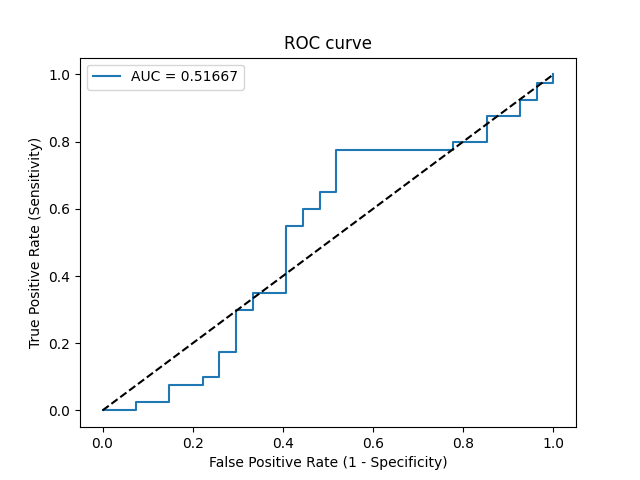

Source data for this figure (header and first rows):
Threshold, Sensitivity, Specificity, NPV, PPV
inf, 0.0, 1.0, 0.403, 0
0.6198, 0.0, 0.963, 0.3939, 0.0
0.6045, 0.0, 0.9259, 0.3846, 0.0
0.5546, 0.025, 0.9259, 0.3906, 0.3333
0.5425, 0.025, 0.8519, 0.371, 0.2
0.5025, 0.075, 0.8519, 0.3833, 0.4286
0.4909, 0.075, 0.7778, 0.3621, 0.3333
0.4648, 0.1, 0.7778, 0.3684, 0.4
0.4577, 0.1, 0.7407, 0.3571, 0.3636
0.4346, 0.175, 0.7407, 0.3774, 0.5
0.4336, 0.175, 0.7037, 0.3654, 0.4667
0.4142, 0.3, 0.7037, 0.4043, 0.6
0.4133, 0.3, 0.6667, 0.3913, 0.5714
0.4058, 0.35, 0.6667, 0.4091, 0.6087
0.4033, 0.35, 0.5926, 0.381, 0.56
0.3861, 0.55, 0.5926, 0.4706, 0.6667
0.3832, 0.55, 0.5556, 0.4545, 0.6471
0.3822, 0.6, 0.5556, 0.4839, 0.6667
0.3807, 0.6, 0.5185, 0.4667, 0.6486
0.3781, 0.65, 0.5185, 0.5, 0.6667
0.3752, 0.65, 0.4815, 0.4815, 0.65
0.3681, 0.775, 0.4815, 0.5909, 0.6889
0.3614, 0.775, 0.2222, 0.4, 0.5962
0.3603, 0.8, 0.2222, 0.4286, 0.6038
0.3573, 0.8, 0.1481, 0.3333, 0.5818
0.3516, 0.875, 0.1481, 0.4444, 0.6034
0.3416, 0.875, 0.07407, 0.2857, 0.5833
0.3373, 0.925, 0.07407, 0.4, 0.5968
0.3315, 0.925, 0.03704, 0.25, 0.5873
0.3205, 0.975, 0.03704, 0.5, 0.6
0.311, 0.975, 0.0, 0.0, 0.5909
0.2923, 1.0, 0.0, 0, 0.597
